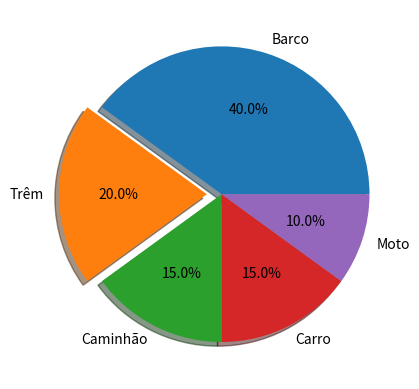

This chart was generated by the following Python code:
import matplotlib.pyplot as plt

itens = ['Barco', 'Trêm', 'Caminhão', 'Carro', 'Moto']
porcentagens = [40, 20, 15, 15, 10]

destacar = (0, 0.1, 0, 0, 0)

figura, eixo = plt.subplots()

eixo.pie(porcentagens, labels=itens, autopct='%1.1f%%', explode=destacar, shadow=True)

plt.show()